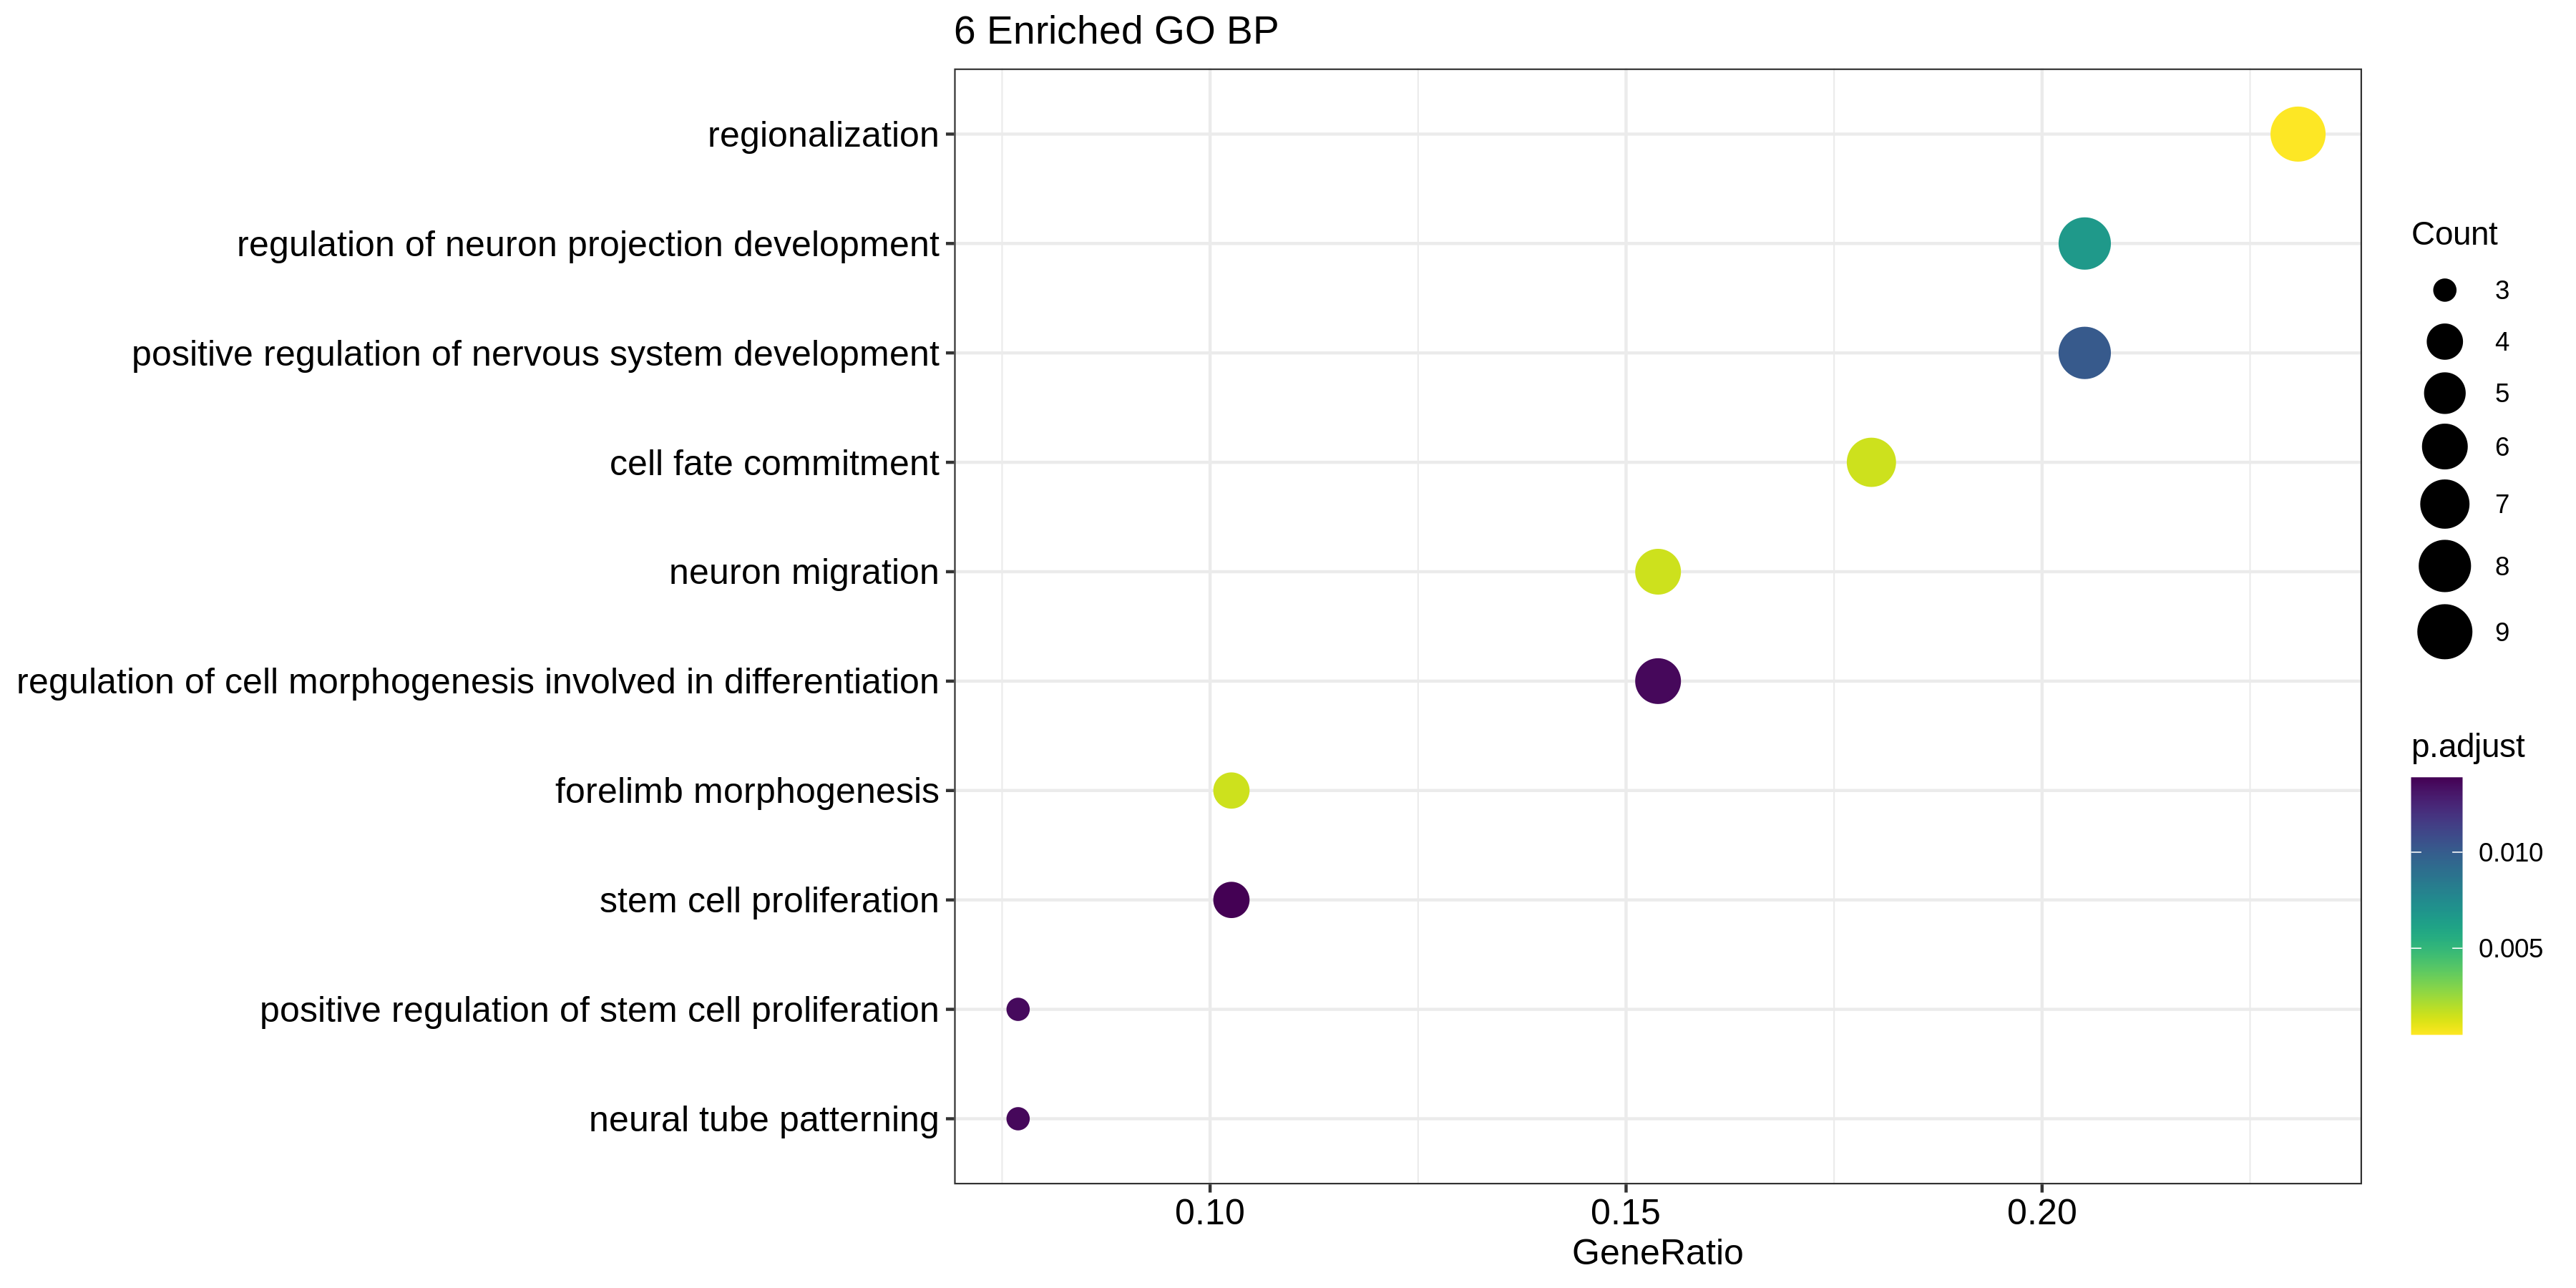

The data file committed next to this chart (first rows):
, ID, Description, GeneRatio, BgRatio, pvalue, p.adjust, qvalue, geneID, Count
GO:0003002, GO:0003002, regionalization, 9/39, 292/11564, 4.01964179618016e-07, 0.0005129, 0.000413, WNT8B/FEZF1/SFRP2/PAX6/ROBO2/ZBTB16/LMX1…, 9
GO:0001764, GO:0001764, neuron migration, 6/39, 135/11564, 5.3837166045875e-06, 0.001512, 0.001217, ASTN1/FEZF1/ADGRL3/PAX6/BARHL2/BARHL1, 6
GO:0035136, GO:0035136, forelimb morphogenesis, 4/39, 37/11564, 6.73358671768031e-06, 0.001512, 0.001217, TFAP2A/TFAP2B/ZBTB16/EN1, 4
GO:0045165, GO:0045165, cell fate commitment, 7/39, 217/11564, 6.86587413384222e-06, 0.001512, 0.001217, WNT8B/SFRP2/PAX6/NR2E1/OLIG2/BARHL2/PAX7, 7
GO:0010975, GO:0010975, regulation of neuron projection developm…, 8/39, 415/11564, 5.94551776785313e-05, 0.006701, 0.005395, LINGO1/LRRC4C/ITPKA/SFRP2/NR2E1/ROBO2/IT…, 8
GO:0051962, GO:0051962, positive regulation of nervous system de…, 8/39, 449/11564, 0.0001033, 0.01014, 0.008164, ITPKA/FEZF1/ADGRL3/PAX6/SOX10/ROBO2/OLIG…, 8
GO:2000648, GO:2000648, positive regulation of stem cell prolife…, 3/39, 33/11564, 0.0001804, 0.01354, 0.0109, PAX6/SOX10/NR2E1, 3
GO:0010769, GO:0010769, regulation of cell morphogenesis involve…, 6/39, 259/11564, 0.0002089, 0.01363, 0.01098, LINGO1/LRRC4C/ITPKA/NR2E1/ROBO2/BARHL2, 6
GO:0021532, GO:0021532, neural tube patterning, 3/39, 35/11564, 0.0002154, 0.01363, 0.01098, PAX6/EN1/PAX7, 3
GO:0072089, GO:0072089, stem cell proliferation, 4/39, 96/11564, 0.0002936, 0.01388, 0.01117, SFRP2/PAX6/SOX10/NR2E1, 4
GO:0007409, GO:0007409, axonogenesis, 7/39, 411/11564, 0.0003908, 0.01781, 0.01434, LINGO1/LRRC4C/FEZF1/PAX6/NR2E1/ROBO2/BAR…, 7
GO:2000179, GO:2000179, positive regulation of neural precursor …, 3/39, 46/11564, 0.000487, 0.02005, 0.01614, PAX6/SOX10/NR2E1, 3
GO:0035904, GO:0035904, aorta development, 3/39, 48/11564, 0.0005523, 0.02073, 0.01669, MYLK/ROBO2/TFAP2B, 3
GO:0040034, GO:0040034, regulation of development, heterochronic, 2/39, 12/11564, 0.0007161, 0.02269, 0.01827, PAX6/NR2E1, 2
GO:0060026, GO:0060026, convergent extension, 2/39, 12/11564, 0.0007161, 0.02269, 0.01827, FRZB/SFRP2, 2
GO:0060041, GO:0060041, retina development in camera-type eye, 4/39, 122/11564, 0.0007291, 0.02269, 0.01827, PAX6/TFAP2A/NR2E1/TFAP2B, 4
GO:0043065, GO:0043065, positive regulation of apoptotic process, 7/39, 476/11564, 0.0009374, 0.02658, 0.0214, FRZB/SFRP2/TFAP2A/TFAP2B/ITGA6/ZBTB16/CA…, 7
GO:0090090, GO:0090090, negative regulation of canonical Wnt sig…, 4/39, 138/11564, 0.001155, 0.02925, 0.02355, FRZB/SFRP2/SOX10/CAV1, 4
GO:0008356, GO:0008356, asymmetric cell division, 2/39, 17/11564, 0.00146, 0.03515, 0.0283, PAX6/ZBTB16, 2
GO:1904886, GO:1904886, beta-catenin destruction complex disasse…, 2/39, 17/11564, 0.00146, 0.03515, 0.0283, WNT8B/CAV1, 2
GO:0060070, GO:0060070, canonical Wnt signaling pathway, 5/39, 269/11564, 0.001978, 0.04403, 0.03545, FRZB/WNT8B/SFRP2/SOX10/CAV1, 5
GO:0045778, GO:0045778, positive regulation of ossification, 3/39, 75/11564, 0.002025, 0.04403, 0.03545, SFRP2/TFAP2A/ZBTB16, 3
GO:0043523, GO:0043523, regulation of neuron apoptotic process, 4/39, 164/11564, 0.002179, 0.04403, 0.03545, TFAP2A/TFAP2B/EN1/BARHL1, 4
GO:0010842, GO:0010842, retina layer formation, 2/39, 21/11564, 0.002235, 0.04403, 0.03545, TFAP2A/TFAP2B, 2
GO:0048596, GO:0048596, embryonic camera-type eye morphogenesis, 2/39, 24/11564, 0.002919, 0.04988, 0.04016, PAX6/TFAP2A, 2
GO:0086011, GO:0086011, membrane repolarization during action po…, 2/39, 24/11564, 0.002919, 0.04988, 0.04016, KCNIP2/CAV1, 2
